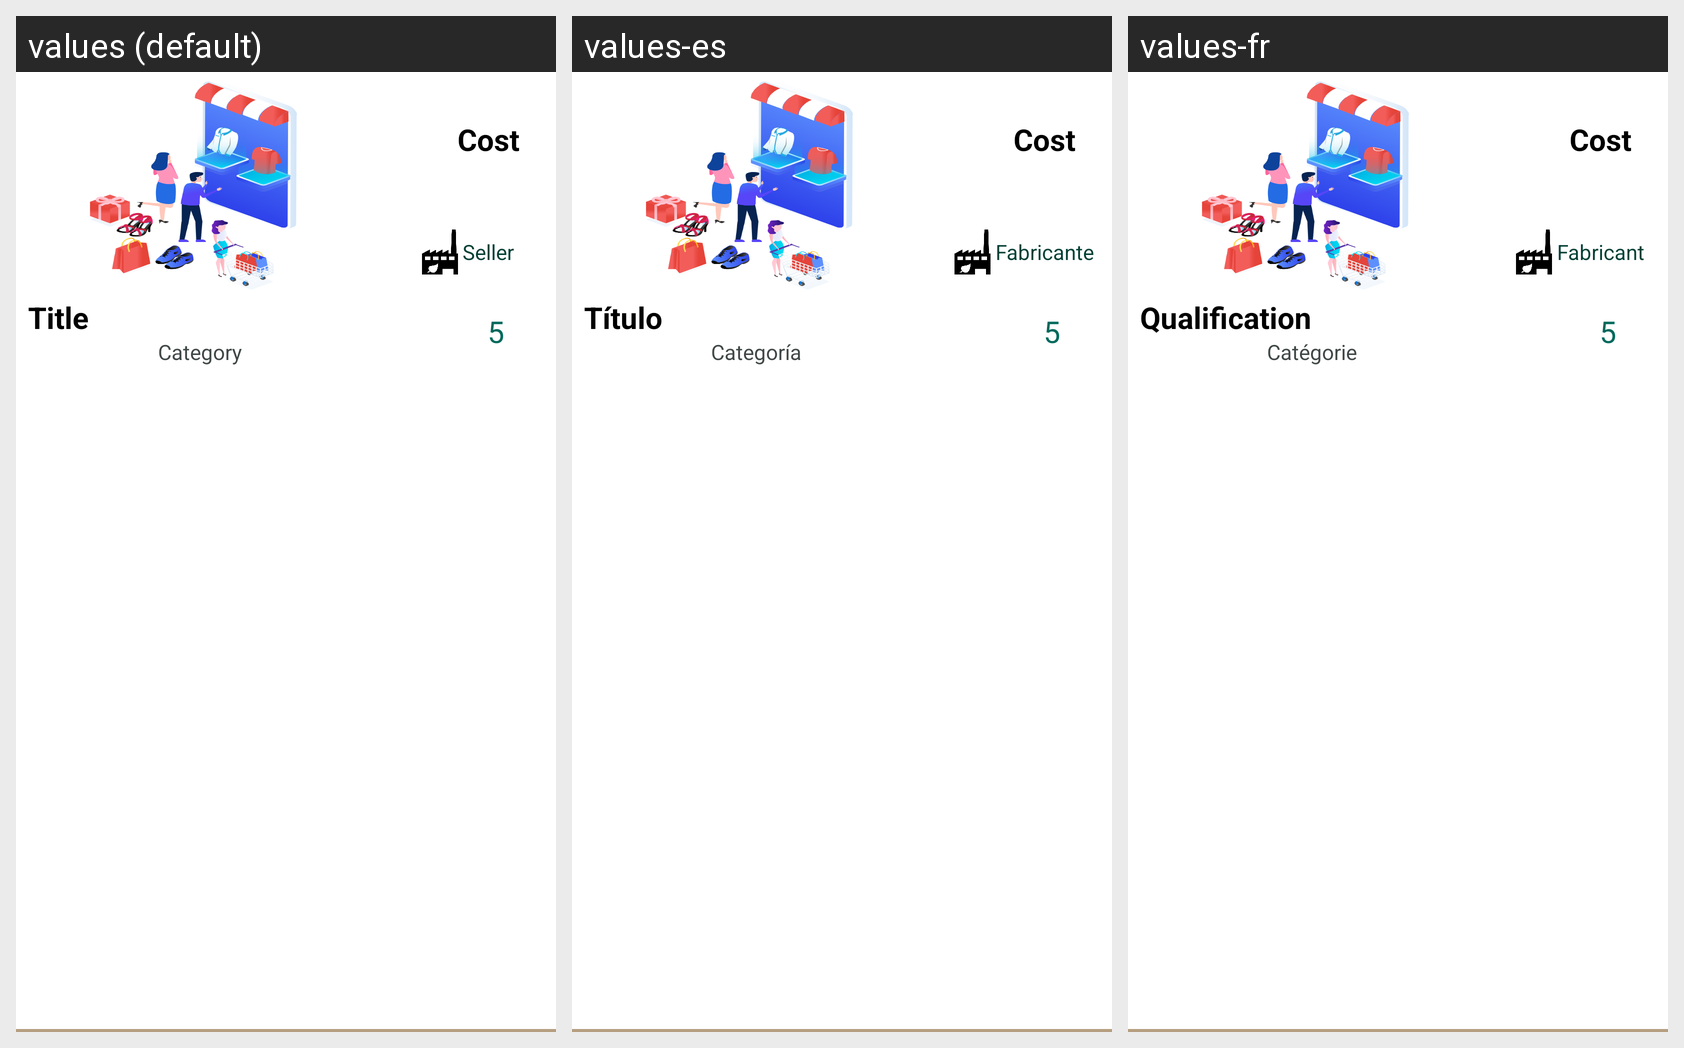

The same Android screen rendered under several of its app's locales, left to right. List the strings drawn on it with the default value and each locale's translation.
Android screen res/layout/task_list_items.xml rendered under 3 locales, left to right: values (default), values-es, values-fr. Device: Nexus 5 (rendered at 1080×1920; each locale shown at half size, 540×960, under a caption strip naming it); theme Theme.AppMarketPlace.
Strings drawn on this screen, with the default value and each locale's value (text and hints the layout hard-codes, and strings that could not be matched under every locale, appear in the picture but are not listed):

text_seller
  values: Seller
  values-es: Fabricante
  values-fr: Fabricant

text_title
  values: Title
  values-es: Título
  values-fr: Qualification

text_time
  values: Category
  values-es: Categoría
  values-fr: Catégorie
